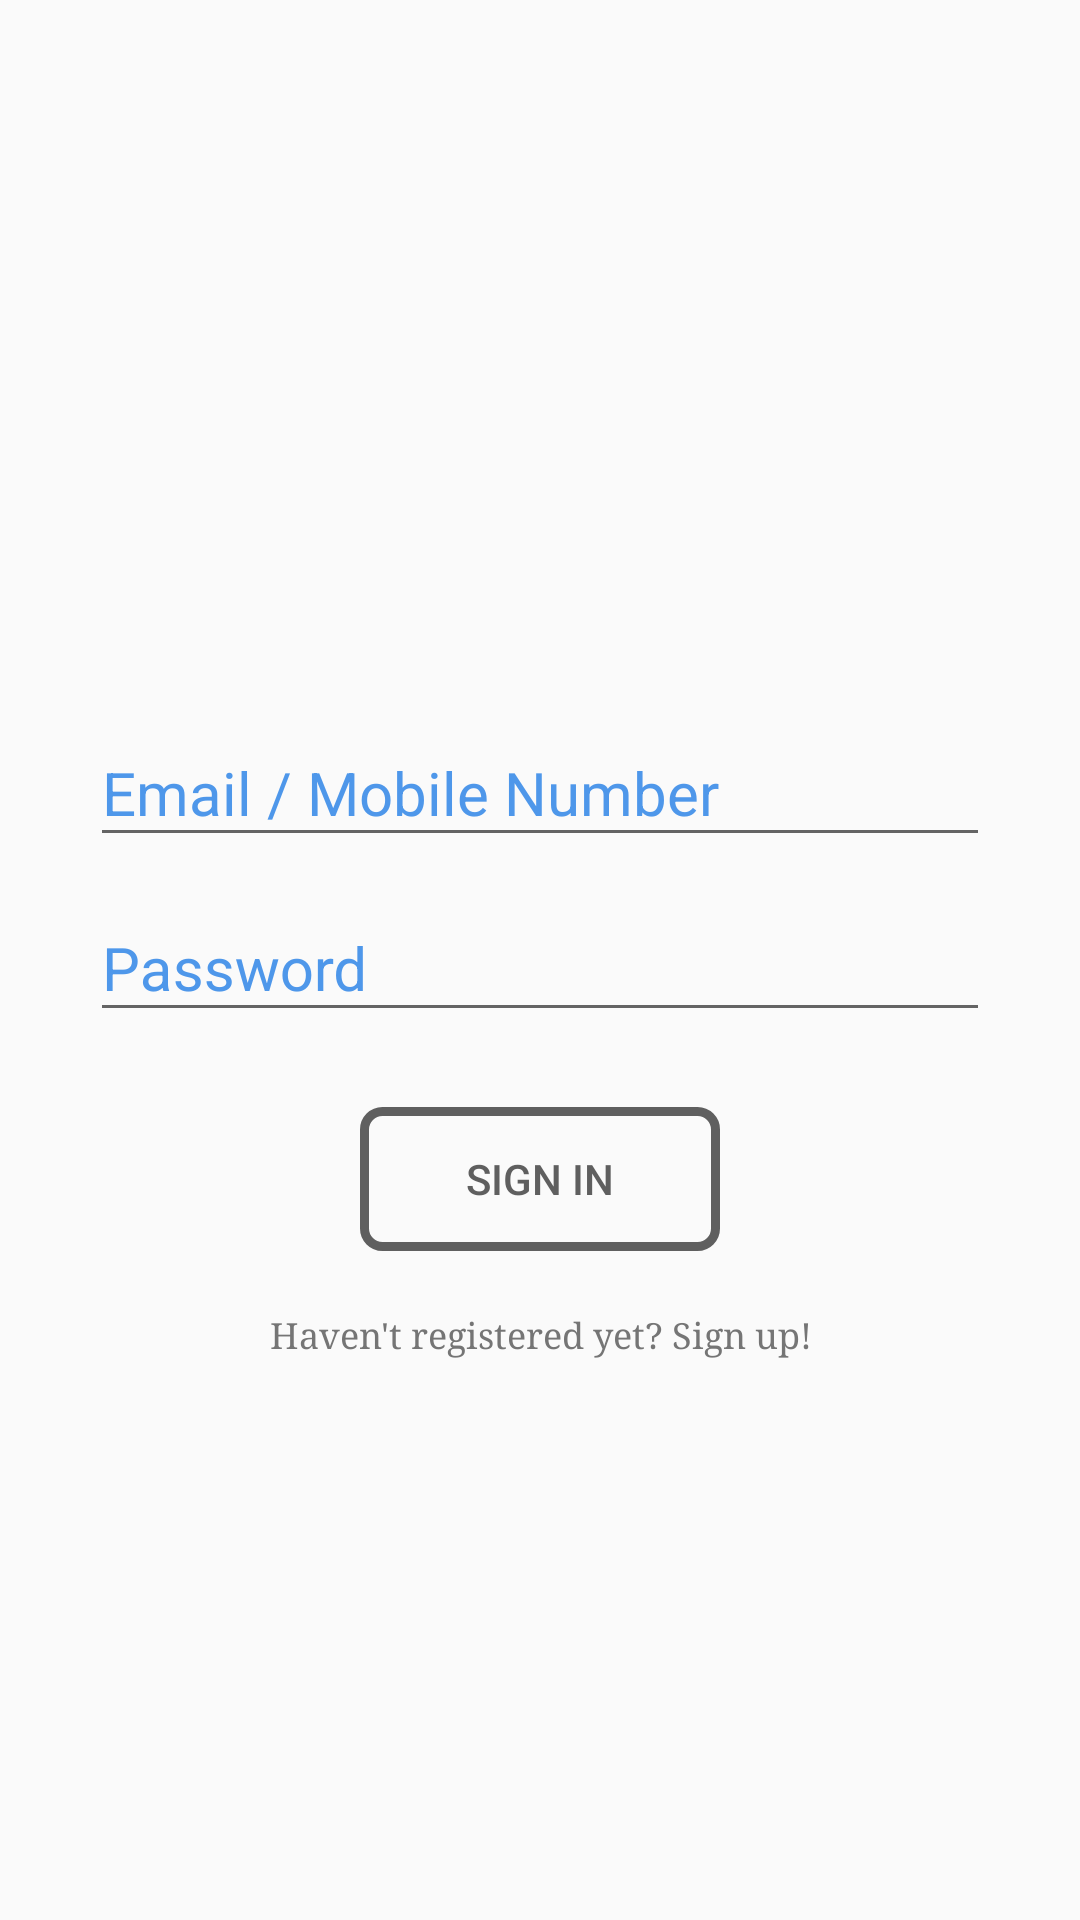

Write the Android layout XML for this screen, with the resource values it uses.
<!-- AndroidManifest.xml: application theme AppTheme -->
<!-- res/layout/fragment_sign_in.xml -->
<RelativeLayout xmlns:android="http://schemas.android.com/apk/res/android"
    xmlns:app="http://schemas.android.com/apk/res-auto"
    xmlns:tools="http://schemas.android.com/tools"
    android:layout_width="match_parent"
    android:layout_height="match_parent"
    tools:context="com.coppermobile.form.SignInFragment">

    <android.support.design.widget.TextInputLayout
        android:id="@+id/password_material_edit_text"
        android:layout_width="300dp"
        android:layout_marginTop="10dp"
        android:layout_height="wrap_content"
        android:layout_centerInParent="true"
        android:textColorHint="@color/colorPrimary"
        app:hintTextAppearance="@style/MaterialEditTextFloatingLabel">

        <EditText
            android:id="@+id/password_edit_text"
            android:layout_width="300dp"
            android:layout_height="wrap_content"
            android:layout_gravity="center"
            android:hint="@string/password"
            android:inputType="textPassword"
            android:textColor="#5f5f5f"
            android:textColorHint="@color/colorPrimary"
            android:textSize="20sp" />

        
        

    </android.support.design.widget.TextInputLayout>

    <android.support.design.widget.TextInputLayout
        android:id="@+id/email_material_edit_text"
        android:layout_width="300dp"
        android:layout_height="wrap_content"
        android:layout_above="@id/password_material_edit_text"
        android:layout_centerHorizontal="true"
        android:textColorHint="@color/colorPrimary"
        app:hintTextAppearance="@style/MaterialEditTextFloatingLabel">


        <EditText
            android:id="@+id/email_edit_text"
            android:layout_width="300dp"
            android:layout_height="wrap_content"
            android:layout_gravity="center"
            android:hint="Email / Mobile Number"
            android:inputType="textEmailAddress"
            android:textColor="#5f5f5f"
            android:textColorHint="@color/colorPrimary"
            android:textSize="20sp" />

    </android.support.design.widget.TextInputLayout>

    <Button
        android:id="@+id/submit_sign_in_button"
        android:layout_width="120dp"
        android:layout_height="wrap_content"
        android:layout_below="@id/password_material_edit_text"
        android:layout_centerHorizontal="true"
        android:layout_marginTop="25dp"
        android:background="@drawable/button_rounded"
        android:text="@string/sign_in"
        android:textColor="#5f5f5f" />

    <TextView
        android:id="@+id/haveNotRegisteredYetTextView"
        android:fontFamily="serif"
        android:layout_marginTop="20dp"
        android:gravity="center"
        android:textSize="12sp"
        android:textColor="#757575"
        android:layout_below="@id/submit_sign_in_button"
        android:text="@string/haven_t_registered_yet_sign_up"
        android:layout_width="match_parent"
        android:layout_height="wrap_content" />


</RelativeLayout>
<!-- resources referenced by this layout -->
<resources>
  <color name="colorPrimary">#4e97ea</color>
  <!-- drawable button_rounded (drawable) -->
  <?xml version="1.0" encoding="utf-8"?>
  <shape xmlns:android="http://schemas.android.com/apk/res/android"
      android:shape="rectangle">
      <stroke
          android:width="3dp"
          android:color="#5f5f5f" />
      <corners android:radius="6dp" />
      <gradient
          android:angle="90"
          android:centerColor="#00FFFFFF"
          android:endColor="#00FFFFFF"
          android:startColor="#00FFFFFF" />
  </shape>
  <string name="haven_t_registered_yet_sign_up">Haven\'t registered yet? Sign up!</string>
  <string name="password">Password</string>
  <string name="sign_in">Sign In</string>
  <style name="MaterialEditTextFloatingLabel" parent="@android:style/TextAppearance">
          <item name="android:textColor">@color/colorPrimary</item>
          <item name="android:textColorHint">@color/colorPrimary</item>
      </style>
  <style name="AppTheme" parent="Theme.AppCompat.Light.DarkActionBar">
          
          <item name="colorPrimary">@color/colorPrimary</item>
          <item name="colorPrimaryDark">@color/colorPrimaryDark</item>
          <item name="colorAccent">#d6d6d6</item>
      </style>
  <color name="colorPrimaryDark">#4084d2</color>
</resources>
